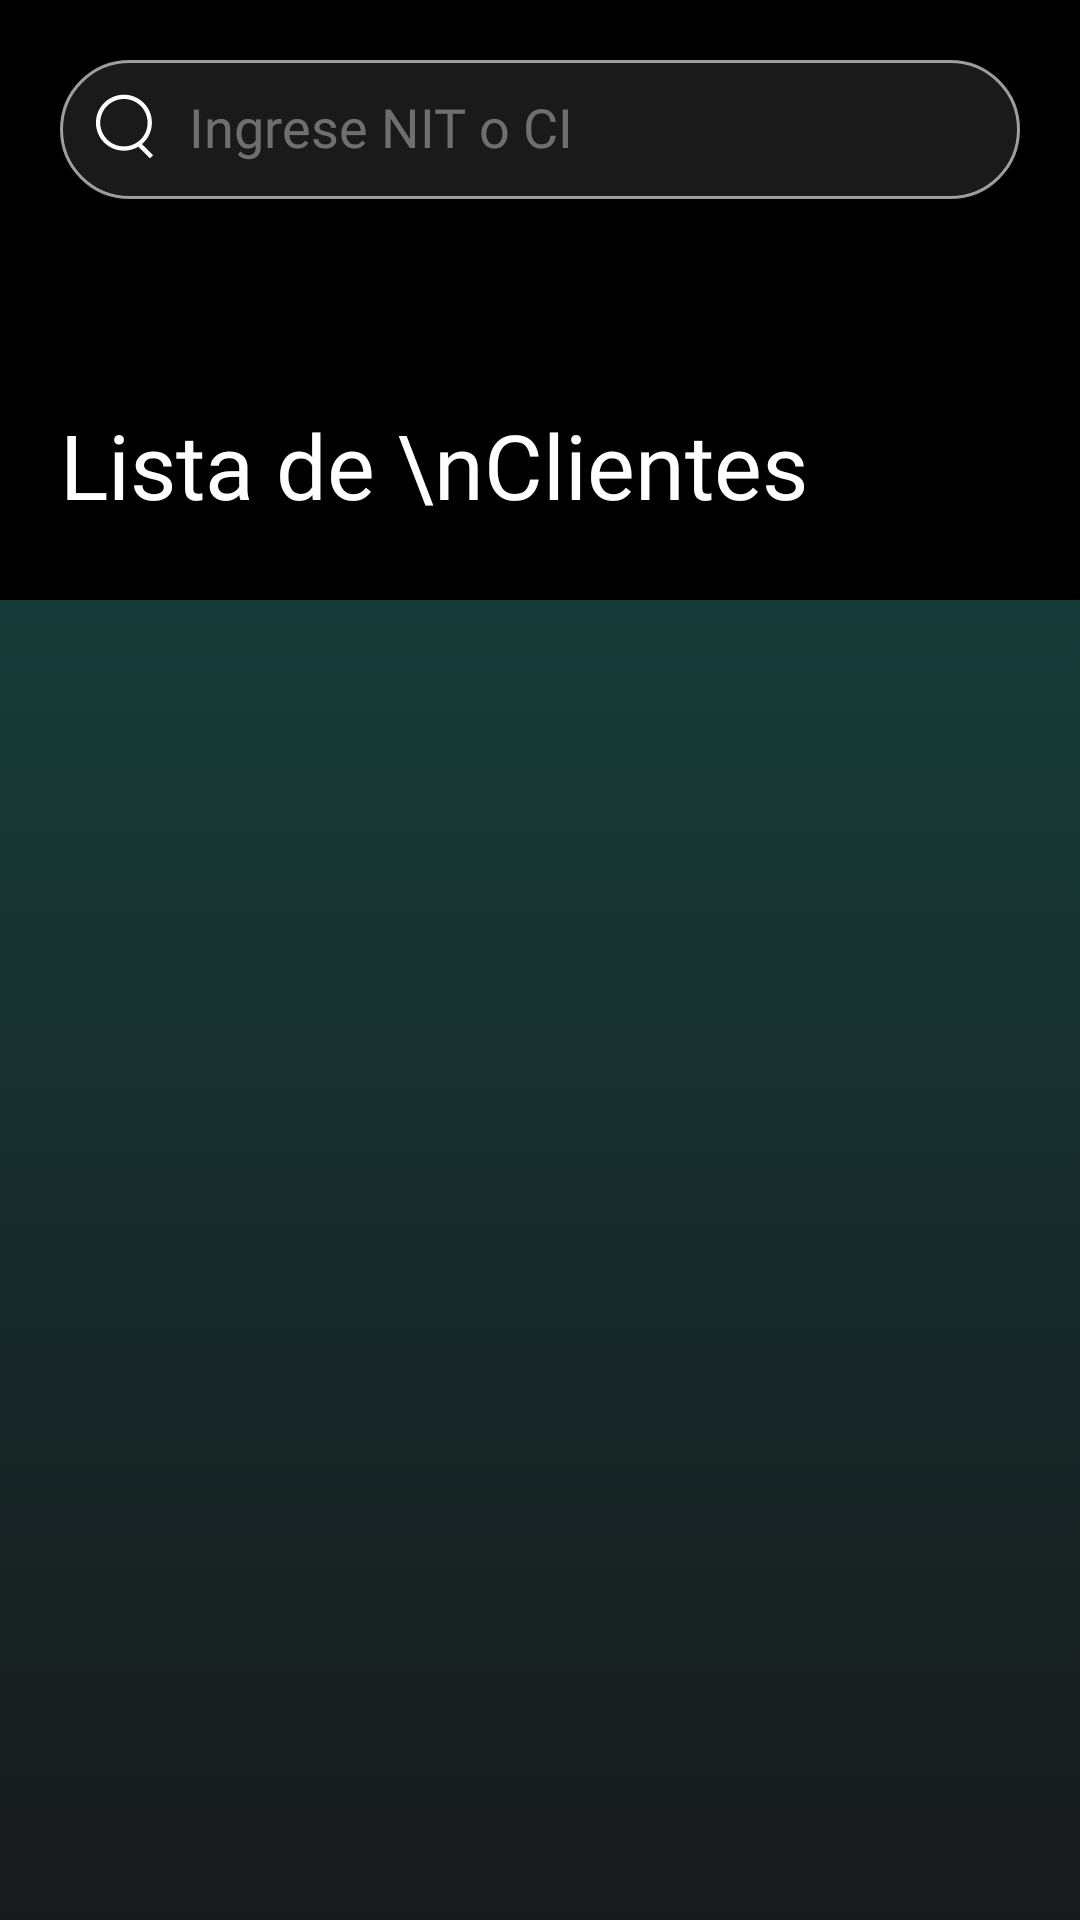

The Android layout XML behind this screen, and the referenced resources:
<!-- AndroidManifest.xml: application theme Theme.PocketCashier -->
<!-- res/layout/fragment_clients.xml -->
<?xml version="1.0" encoding="utf-8"?>
<RelativeLayout xmlns:android="http://schemas.android.com/apk/res/android"
    android:layout_width="match_parent"
    android:layout_height="match_parent"
    xmlns:app="http://schemas.android.com/apk/res-auto"
    android:background="@drawable/main_background">

    

    <RelativeLayout
        android:id="@+id/header_container"
        android:layout_width="match_parent"
        android:layout_height="200dp"

        android:background="@color/black"

        android:padding="20dp">

        <LinearLayout
            android:layout_width="match_parent"
            android:layout_height="wrap_content"
            android:orientation="horizontal"
            android:layout_alignParentTop="true"
            android:layout_alignParentLeft="true"
            android:layout_alignParentRight="true"



            android:background="@drawable/search_box"
            android:paddingTop="10dp"
            android:paddingBottom="12dp"
            android:paddingLeft="10dp">

            <ImageView
                android:layout_width="23dp"
                android:layout_height="23dp"
                android:layout_gravity="center_vertical"
                android:src="@drawable/search_icon"
                app:tint="#FFFFFF"></ImageView>

            <EditText
                android:id="@+id/search_item_field"
                android:layout_width="match_parent"
                android:layout_height="wrap_content"
                android:hint="Ingrese NIT o CI"
                android:textSize="18dp"
                android:textColorHint="#80C4C4C4"

                android:background="@null"
                android:backgroundTint="@null"
                android:layout_gravity="center_vertical"
                android:layout_marginRight="20dp"
                android:textColor="@color/white"
                android:textAppearance="@style/drawer_menu_title"
                android:fontFamily="@font/urbanist_regular"
                android:scrollHorizontally="true"
                android:maxLines="1"
                android:inputType="text"

                android:paddingLeft="10dp">
            </EditText>
        </LinearLayout>


        <TextView
            android:id="@+id/text_title"
            android:layout_width="match_parent"
            android:layout_height="wrap_content"

            android:layout_alignParentBottom="true"
            android:layout_alignParentLeft="true"
            android:layout_alignParentRight="true"

            android:paddingTop="50dp"
            android:paddingBottom="5dp"

            android:text="Lista de \nClientes"
            android:textSize="30dp"
            android:fontFamily="@font/urbanist_extra_bold"
            android:gravity="left|center"

            android:textColor="@color/white" />

    </RelativeLayout>


    
    <androidx.recyclerview.widget.RecyclerView
        android:id="@+id/recycler_view_products"
        android:layout_width="match_parent"
        android:layout_height="match_parent"
        android:layout_below="@id/header_container"
        android:layout_marginTop="0dp"
        android:layout_marginStart="20dp"
        android:layout_marginEnd="20dp"
        android:clipToPadding="false"
        android:paddingBottom="80dp"
        android:scrollbars="vertical" />

</RelativeLayout>
<!-- resources referenced by this layout -->
<resources>
  <color name="black">#FF000000</color>
  <color name="white">#FFFFFFFF</color>
  <!-- drawable main_background (drawable) -->
  <?xml version="1.0" encoding="utf-8"?>
  <selector xmlns:android="http://schemas.android.com/apk/res/android">
  
      <item>
          <shape>
              <gradient
                  android:gradientRadius="20dp"
                  android:startColor="#164C46"
                  android:endColor="#18191B"
                  android:angle="50"></gradient>
          </shape>
      </item>
  </selector>
  <!-- drawable search_box (drawable) -->
  <?xml version="1.0" encoding="utf-8"?>
  <selector xmlns:android="http://schemas.android.com/apk/res/android">
  
      <item>
          <shape android:shape="rectangle">
              <stroke android:color="#99FFFFFF" android:width="1dp"></stroke>
              <corners android:radius="100dp"></corners>
              <solid android:color="@color/light_white">
              </solid>
          </shape>
      </item>
  </selector>
  <!-- drawable search_icon (drawable) -->
  <vector xmlns:android="http://schemas.android.com/apk/res/android"
      android:width="256dp"
      android:height="256dp"
      android:viewportWidth="256"
      android:viewportHeight="256">
    <path
        android:pathData="M192.7,193.4l41.3,41.3L222.7,246l-43.3,-43.3c-15.7,9.5 -34,15 -53.6,15C68.5,217.7 22,171.2 22,113.9C22,56.5 68.5,10 125.8,10c57.4,0 103.9,46.5 103.9,103.9C229.7,145.8 215.3,174.3 192.7,193.4zM125.8,26c-48.5,0 -87.9,39.3 -87.9,87.9c0,48.5 39.3,87.9 87.9,87.9s87.9,-39.3 87.9,-87.9C213.7,65.3 174.4,26 125.8,26z"
        android:fillColor="#FFFFFF"/>
  </vector>
  <style name="drawer_menu_title" parent="android:Widget.TextView">
          <item name="android:fontFamily">@font/urbanist_bold</item>
          <item name="android:textSize">25dp</item>
      </style>
  <style name="Theme.PocketCashier" parent="Base.Theme.PocketCashier" />
  <color name="light_white">#1AFFFFFF</color>
  <style name="Base.Theme.PocketCashier" parent="Theme.Material3.DayNight.NoActionBar">
          
          
      </style>
</resources>
